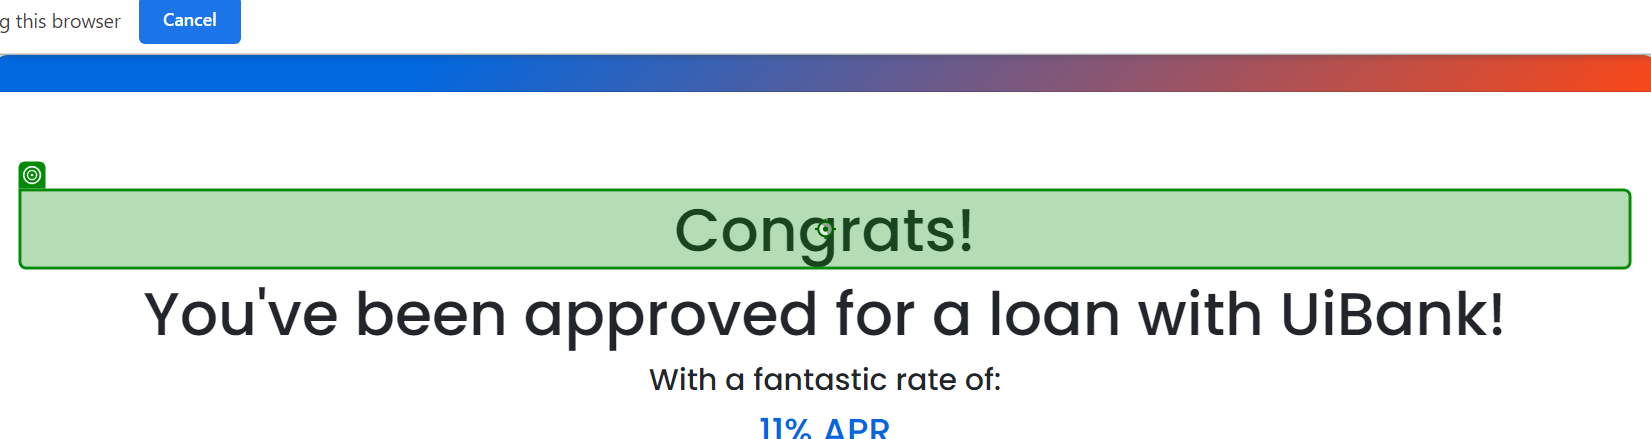
Task: Template project for test suite
Workflow: TestCaseNormalUIError

Step 1: get-text from the heading in window 'UiBank' (chrome.exe)
